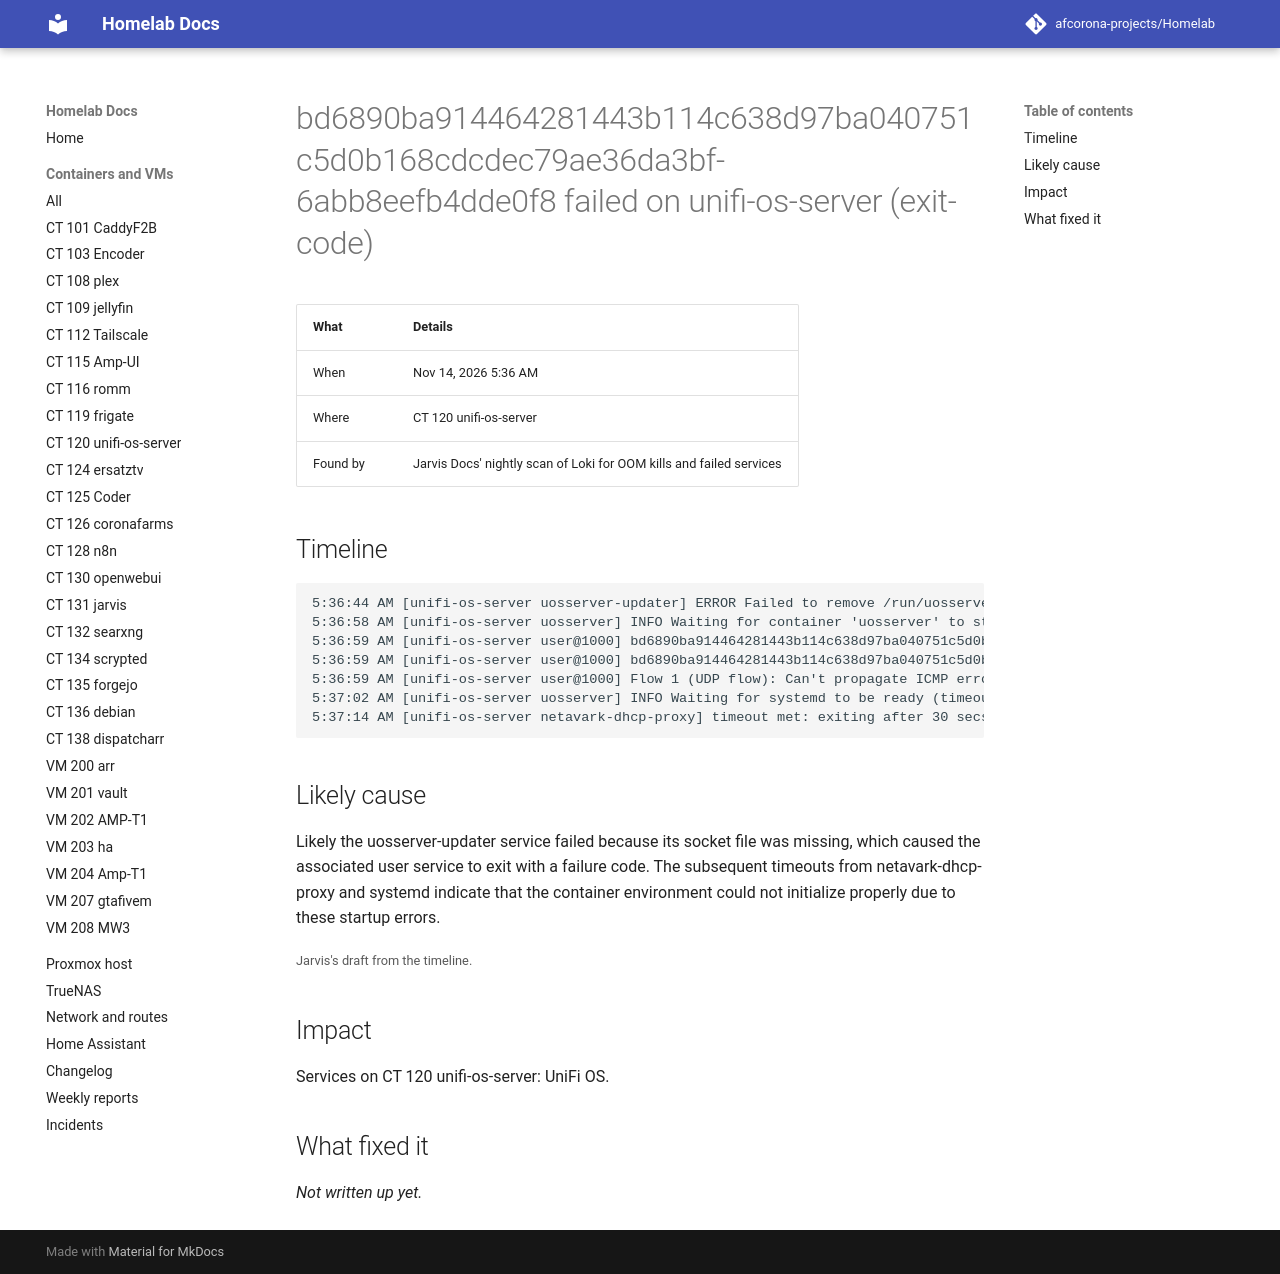

repository: afcorona-projects/Homelab · page: incidents/2026-11-14-0536-bd6890ba914464281443b114c638d97ba040751c/index.html · generator: mkdocs

# bd6890ba914464281443b114c638d97ba040751c5d0b168cdcdec79ae36da3bf-6abb8eefb4dde0f8 failed on unifi-os-server (exit-code)

| What | Details |
|---|---|
| When | Nov 14, 2026 5:36 AM |
| Where | CT 120 unifi-os-server |
| Found by | Jarvis Docs' nightly scan of Loki for OOM kills and failed services |

## Timeline

```text
5:36:44 AM [unifi-os-server uosserver-updater] ERROR Failed to remove /run/uosserver-updater.sock No such file or directory (os error 2)
5:36:58 AM [unifi-os-server uosserver] INFO Waiting for container 'uosserver' to start (timeout: 60s)
5:36:59 AM [unifi-os-server user@1000] bd6890ba914464281443b114c638d97ba040751c5d0b168cdcdec79ae36da3bf-6abb8eefb4dde0f8.service: Main process exited, code=exited, status=1/FAILURE
5:36:59 AM [unifi-os-server user@1000] bd6890ba914464281443b114c638d97ba040751c5d0b168cdcdec79ae36da3bf-6abb8eefb4dde0f8.service: Failed with result 'exit-code'.
5:36:59 AM [unifi-os-server user@1000] Flow 1 (UDP flow): Can't propagate ICMP error from SPLICE unifi-os-server:0 to HOST 127.0.0.1 (×8)
5:37:02 AM [unifi-os-server uosserver] INFO Waiting for systemd to be ready (timeout: 60s)
5:37:14 AM [unifi-os-server netavark-dhcp-proxy] timeout met: exiting after 30 secs of inactivity
```

## Likely cause

Likely the uosserver-updater service failed because its socket file was missing, which caused the associated user service to exit with a failure code. The subsequent timeouts from netavark-dhcp-proxy and systemd indicate that the container environment could not initialize properly due to these startup errors.

<small>Jarvis's draft from the timeline.</small>

## Impact

Services on CT 120 unifi-os-server: UniFi OS.

## What fixed it

_Not written up yet._
